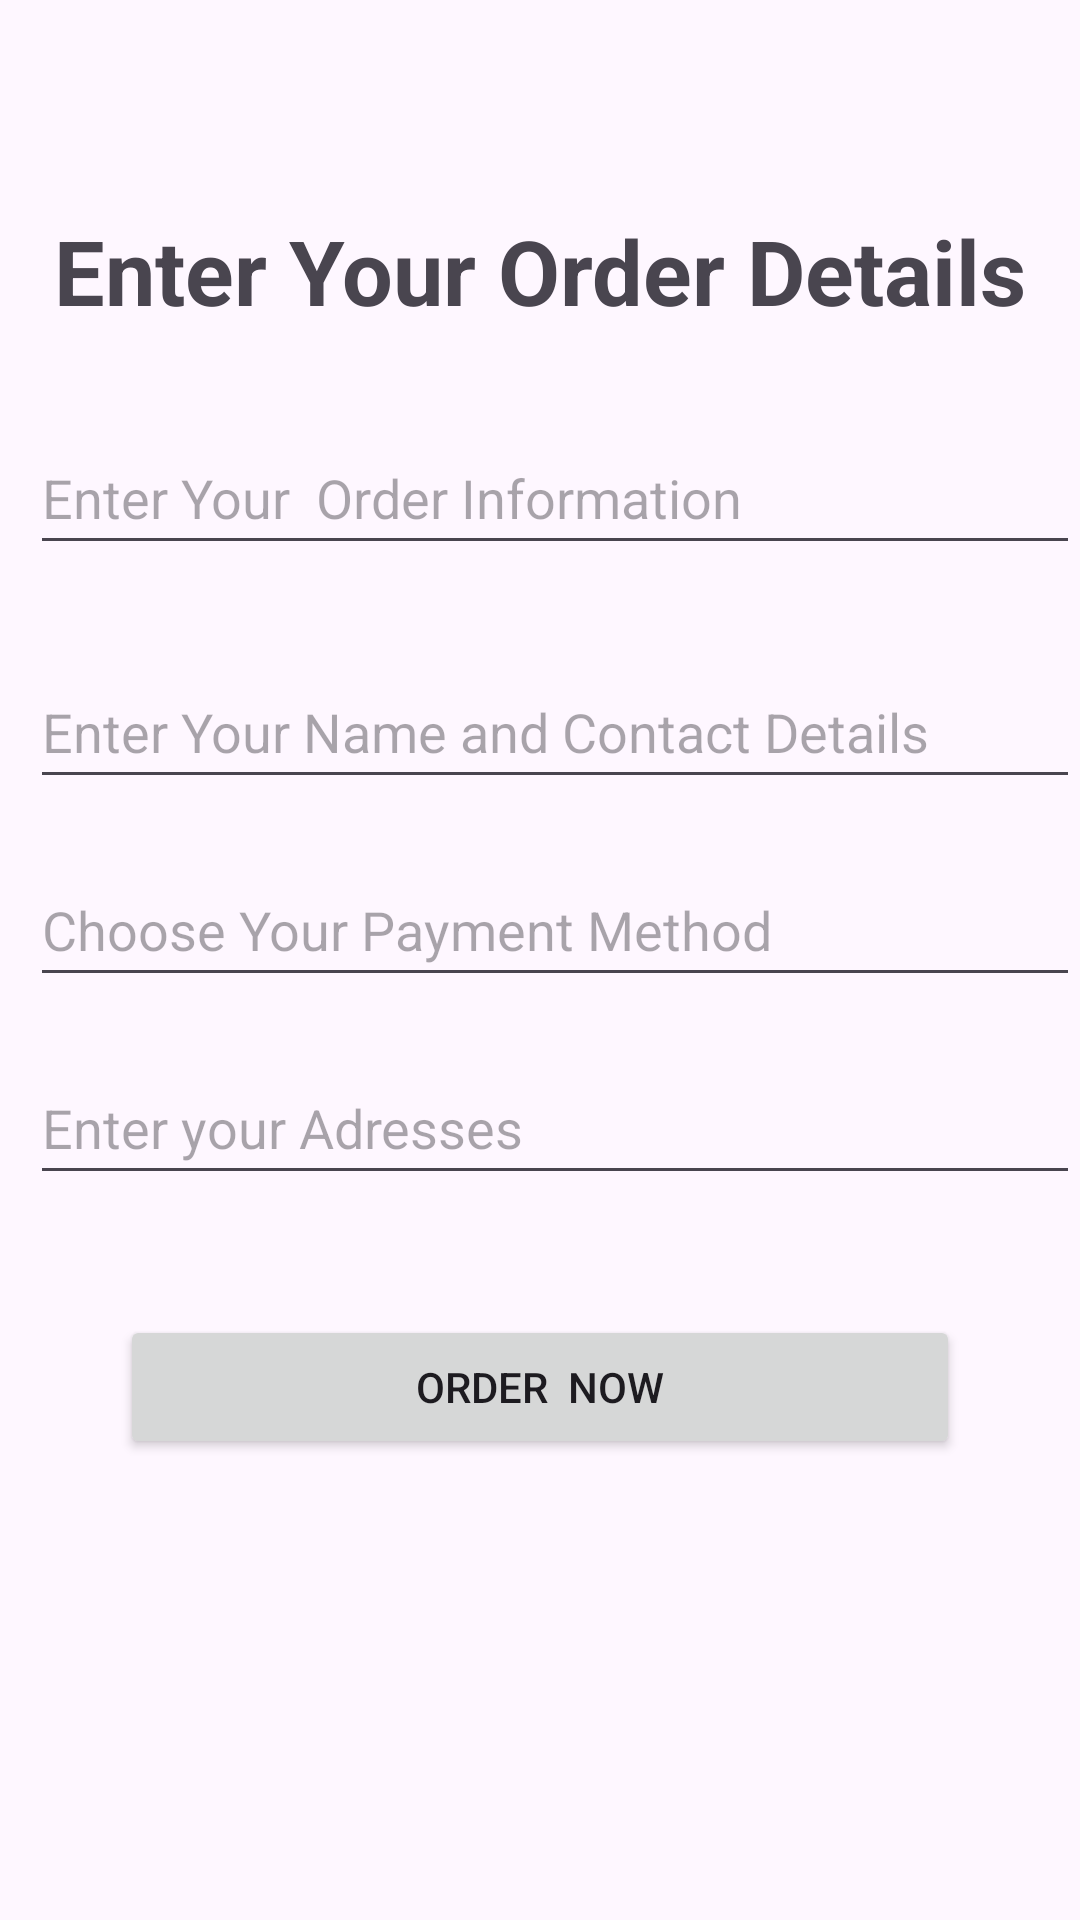

This screen was rendered from an Android layout file. Write that file and the resources it references.
<!-- AndroidManifest.xml: application theme Theme.FirstAssignmentApps -->
<!-- res/layout/activity_insideshop3.xml -->
<?xml version="1.0" encoding="utf-8"?>
<LinearLayout xmlns:android="http://schemas.android.com/apk/res/android"
    xmlns:app="http://schemas.android.com/apk/res-auto"
    xmlns:tools="http://schemas.android.com/tools"
    android:layout_width="match_parent"
    android:layout_height="match_parent"
    android:orientation="vertical"
    tools:context=".MainActivity">

    <TextView
        android:id="@+id/textView10"
        android:layout_width="match_parent"
        android:layout_height="wrap_content"
        android:text="Enter Your Order Details"
        android:gravity="center"
        android:layout_marginTop="70dp"
        android:textSize="30dp"
       android:textStyle="bold" />

    <EditText
        android:id="@+id/eT1"
        android:layout_width="match_parent"
        android:layout_height="48dp"
       android:layout_marginTop="30dp"
        android:layout_marginLeft="10dp"

        android:inputType="textShortMessage"
        android:hint="Enter Your  Order Information" />

    <EditText
        android:id="@+id/eT2"
        android:layout_width="match_parent"
        android:layout_height="48dp"
        android:layout_marginTop="30dp"
        android:layout_marginLeft="10dp"
        android:inputType="textPersonName"
        android:hint="Enter Your Name and Contact Details" />

    <EditText
        android:id="@+id/eT3"
        android:layout_width="match_parent"
        android:layout_height="48dp"
        android:layout_marginTop="18dp"
        android:layout_marginLeft="10dp"

        android:inputType="text"
        android:hint="Choose Your Payment Method" />

    <EditText
        android:id="@+id/eT4"
        android:layout_width="match_parent"
        android:layout_height="48dp"
        android:layout_marginTop="18dp"
        android:layout_marginLeft="10dp"


        android:inputType="textPostalAddress"
        android:hint="Enter your Adresses" />

    <Button
        android:id="@+id/btnOrder3"
        android:layout_width="match_parent"
        android:layout_height="wrap_content"
        android:gravity="center"
        android:layout_marginLeft="40dp"
        android:layout_marginRight="40dp"
        android:layout_marginTop="40dp"
        android:text="Order  Now" />
</LinearLayout>
<!-- resources referenced by this layout -->
<resources>
  <style name="Theme.FirstAssignmentApps" parent="Base.Theme.FiestAssignmentApps" />
  <style name="Base.Theme.FiestAssignmentApps" parent="Theme.Material3.DayNight.NoActionBar">
          
          
      </style>
</resources>
